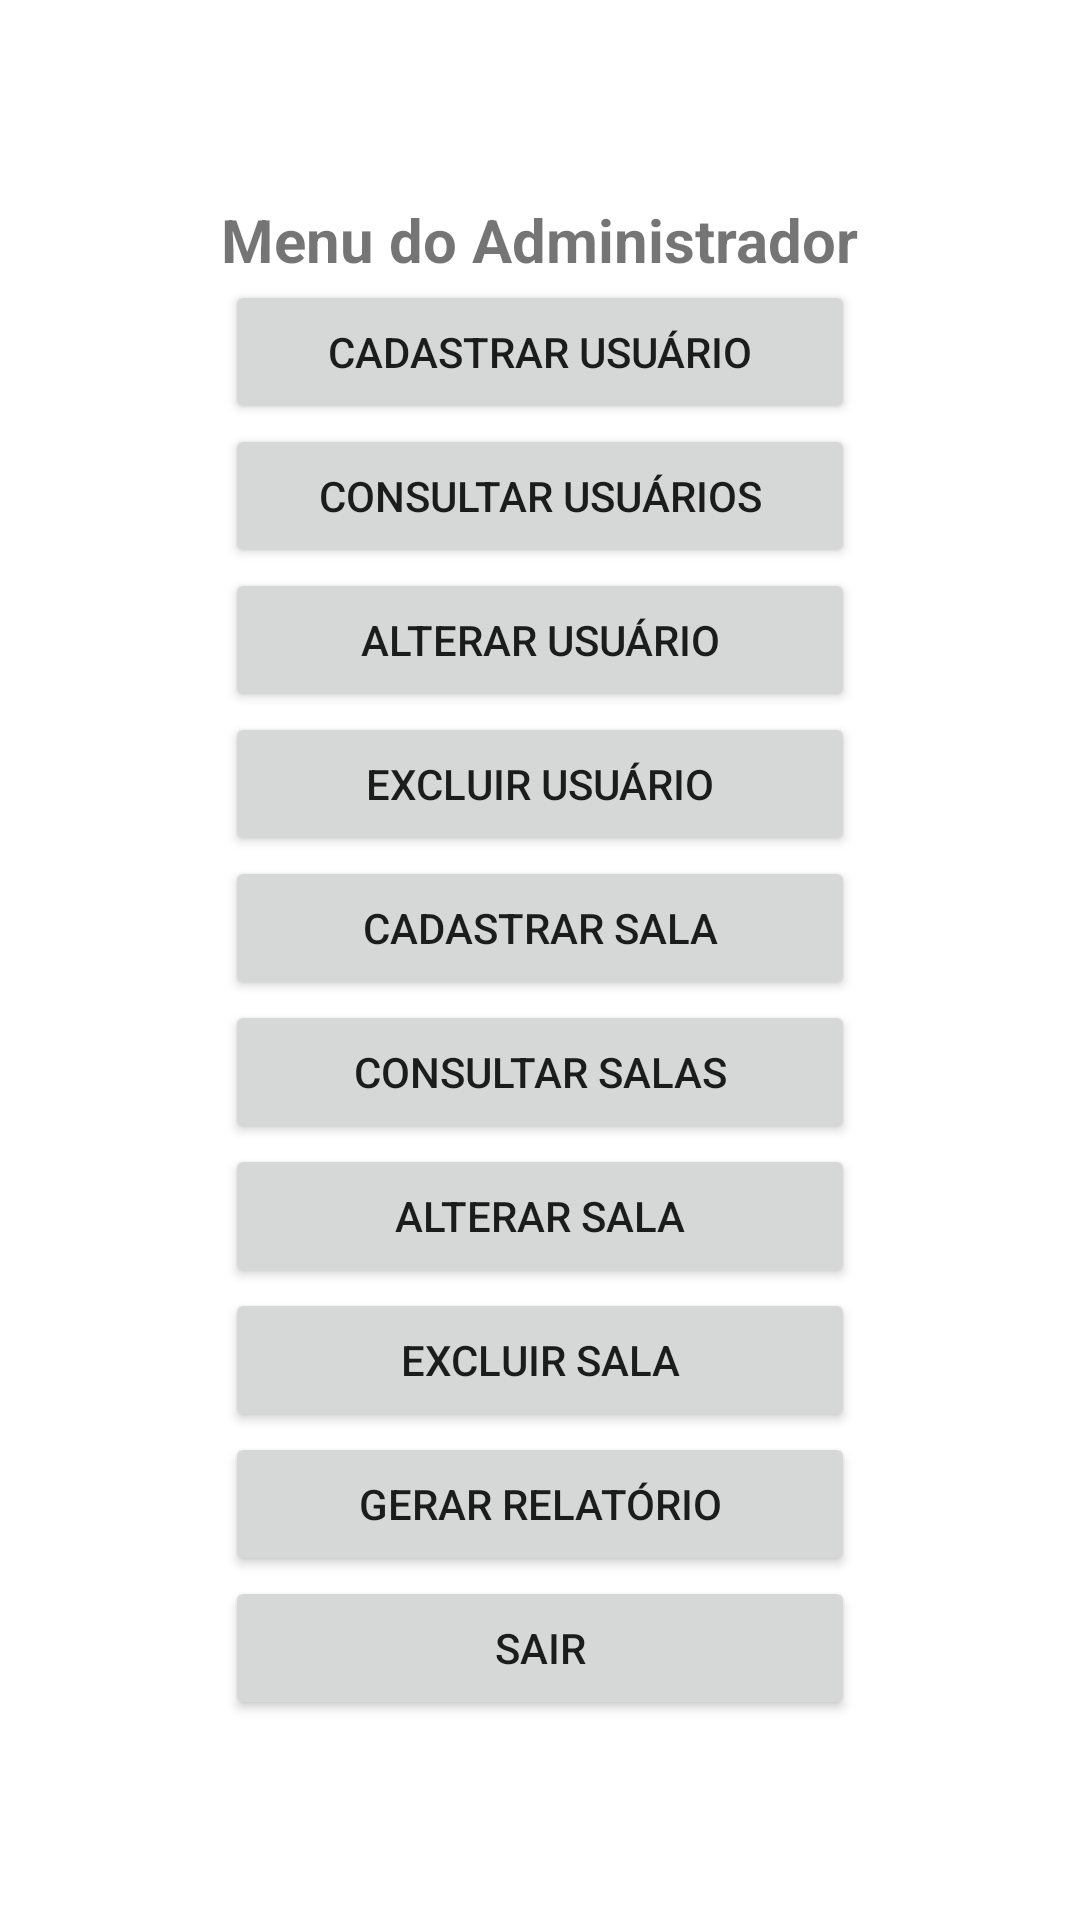

Layout XML and referenced resources for this Android screen:
<!-- AndroidManifest.xml: application theme Theme.ReservaSalas -->
<!-- res/layout/activity_menu_admin.xml -->
<?xml version="1.0" encoding="utf-8"?>
<androidx.constraintlayout.widget.ConstraintLayout xmlns:android="http://schemas.android.com/apk/res/android"
    xmlns:app="http://schemas.android.com/apk/res-auto"
    xmlns:tools="http://schemas.android.com/tools"
    android:layout_width="match_parent"
    android:layout_height="match_parent"
    android:id="@+id/viewMenuAdmin"
    tools:context=".MenuAdminActivity">

    <LinearLayout
        android:layout_width="match_parent"
        android:layout_height="match_parent"
        android:orientation="vertical"
        android:gravity="center">

        <TextView
            android:id="@+id/textView"
            android:layout_width="wrap_content"
            android:layout_height="wrap_content"
            android:text="Menu do Administrador"
            android:textSize="20dp"
            android:textStyle="bold"
            tools:ignore="MissingConstraints" />

        <Button
            android:id="@+id/cadastrarUsuario"
            android:layout_width="wrap_content"
            android:layout_height="wrap_content"
            android:width="210dp"
            android:onClick="cadastrarUsuario"
            android:text="Cadastrar Usuário"
            tools:ignore="MissingConstraints" />

        <Button
            android:id="@+id/consultarUsuario"
            android:layout_width="wrap_content"
            android:layout_height="wrap_content"
            android:width="210dp"
            android:onClick="consultarUsuario"
            android:text="Consultar Usuários"
            tools:ignore="MissingConstraints" />

        <Button
            android:id="@+id/alterarUsuario"
            android:layout_width="wrap_content"
            android:layout_height="wrap_content"
            android:width="210dp"
            android:onClick="alterarUsuario"
            android:text="Alterar Usuário"
            tools:ignore="MissingConstraints" />

        <Button
            android:id="@+id/excluirUsuario"
            android:layout_width="wrap_content"
            android:layout_height="wrap_content"
            android:width="210dp"
            android:onClick="excluirUsuario"
            android:text="Excluir Usuário"
            tools:ignore="MissingConstraints" />

        <Button
            android:id="@+id/cadastrarSala"
            android:layout_width="wrap_content"
            android:layout_height="wrap_content"
            android:width="210dp"
            android:onClick="cadastrarSala"
            android:text="Cadastrar Sala"
            tools:ignore="MissingConstraints" />

        <Button
            android:id="@+id/consultarSalas"
            android:layout_width="wrap_content"
            android:layout_height="wrap_content"
            android:width="210dp"
            android:onClick="consultarSalas"
            android:text="Consultar Salas"
            tools:ignore="MissingConstraints" />

        <Button
            android:id="@+id/alterarSala"
            android:layout_width="wrap_content"
            android:layout_height="wrap_content"
            android:width="210dp"
            android:onClick="alterarSala"
            android:text="Alterar Sala"
            tools:ignore="MissingConstraints" />

        <Button
            android:id="@+id/excluirSala"
            android:layout_width="wrap_content"
            android:layout_height="wrap_content"
            android:width="210dp"
            android:onClick="excluirSala"
            android:text="Excluir Sala"
            tools:ignore="MissingConstraints" />

        <Button
            android:id="@+id/gerarRelatorio"
            android:layout_width="wrap_content"
            android:layout_height="wrap_content"
            android:width="210dp"
            android:onClick="gerarRelatorio"
            android:text="Gerar Relatório"
            tools:ignore="MissingConstraints" />

        <Button
            android:id="@+id/sairMenuAdmin"
            android:layout_width="wrap_content"
            android:layout_height="wrap_content"
            android:width="210dp"
            android:onClick="sairMenuAdmin"
            android:text="Sair"
            tools:ignore="MissingConstraints" />

    </LinearLayout>

</androidx.constraintlayout.widget.ConstraintLayout>
<!-- resources referenced by this layout -->
<resources>
  <style name="Theme.ReservaSalas" parent="Theme.MaterialComponents.DayNight.DarkActionBar">
          
          <item name="colorPrimary">@color/purple_500</item>
          <item name="colorPrimaryVariant">@color/purple_700</item>
          <item name="colorOnPrimary">@color/white</item>
          
          <item name="colorSecondary">@color/teal_200</item>
          <item name="colorSecondaryVariant">@color/teal_700</item>
          <item name="colorOnSecondary">@color/black</item>
          
          <item name="android:statusBarColor">?attr/colorPrimaryVariant</item>
          
      </style>
  <!-- not gathered from this repository: default colours our renderer supplied (Android Studio template values) -->
  <color name="purple_500">#FF6200EE</color>
  <color name="purple_700">#FF3700B3</color>
  <color name="teal_200">#FF03DAC5</color>
  <color name="teal_700">#FF018786</color>
  <color name="black">#FF000000</color>
  <color name="white">#FFFFFFFF</color>
</resources>
